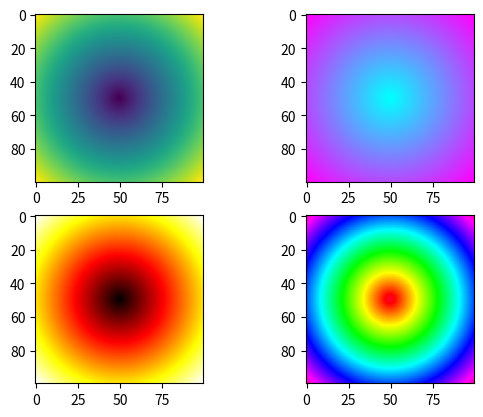

Python code for this plot:
# -*- coding: utf-8 -*-
"""
Created on Sun Oct 21 10:22:20 2018

@author: Administrator
"""

import numpy as np
import matplotlib.pyplot as plt
x=np.linspace(-1,1,100)
y=np.linspace(-1,1,100)
x1,y1=np.meshgrid(x,y)
z=np.sqrt(x1**2+y1**2)
fig=plt.figure()
ax=fig.add_subplot(221)
ax1=fig.add_subplot(222)
ax2=fig.add_subplot(223)
ax3=fig.add_subplot(224)
ax.imshow(z)
ax1.imshow(z,cmap=plt.cm.cool)
ax2.imshow(z,cmap=plt.cm.hot)
ax3.imshow(z,cmap=plt.cm.gist_rainbow)
